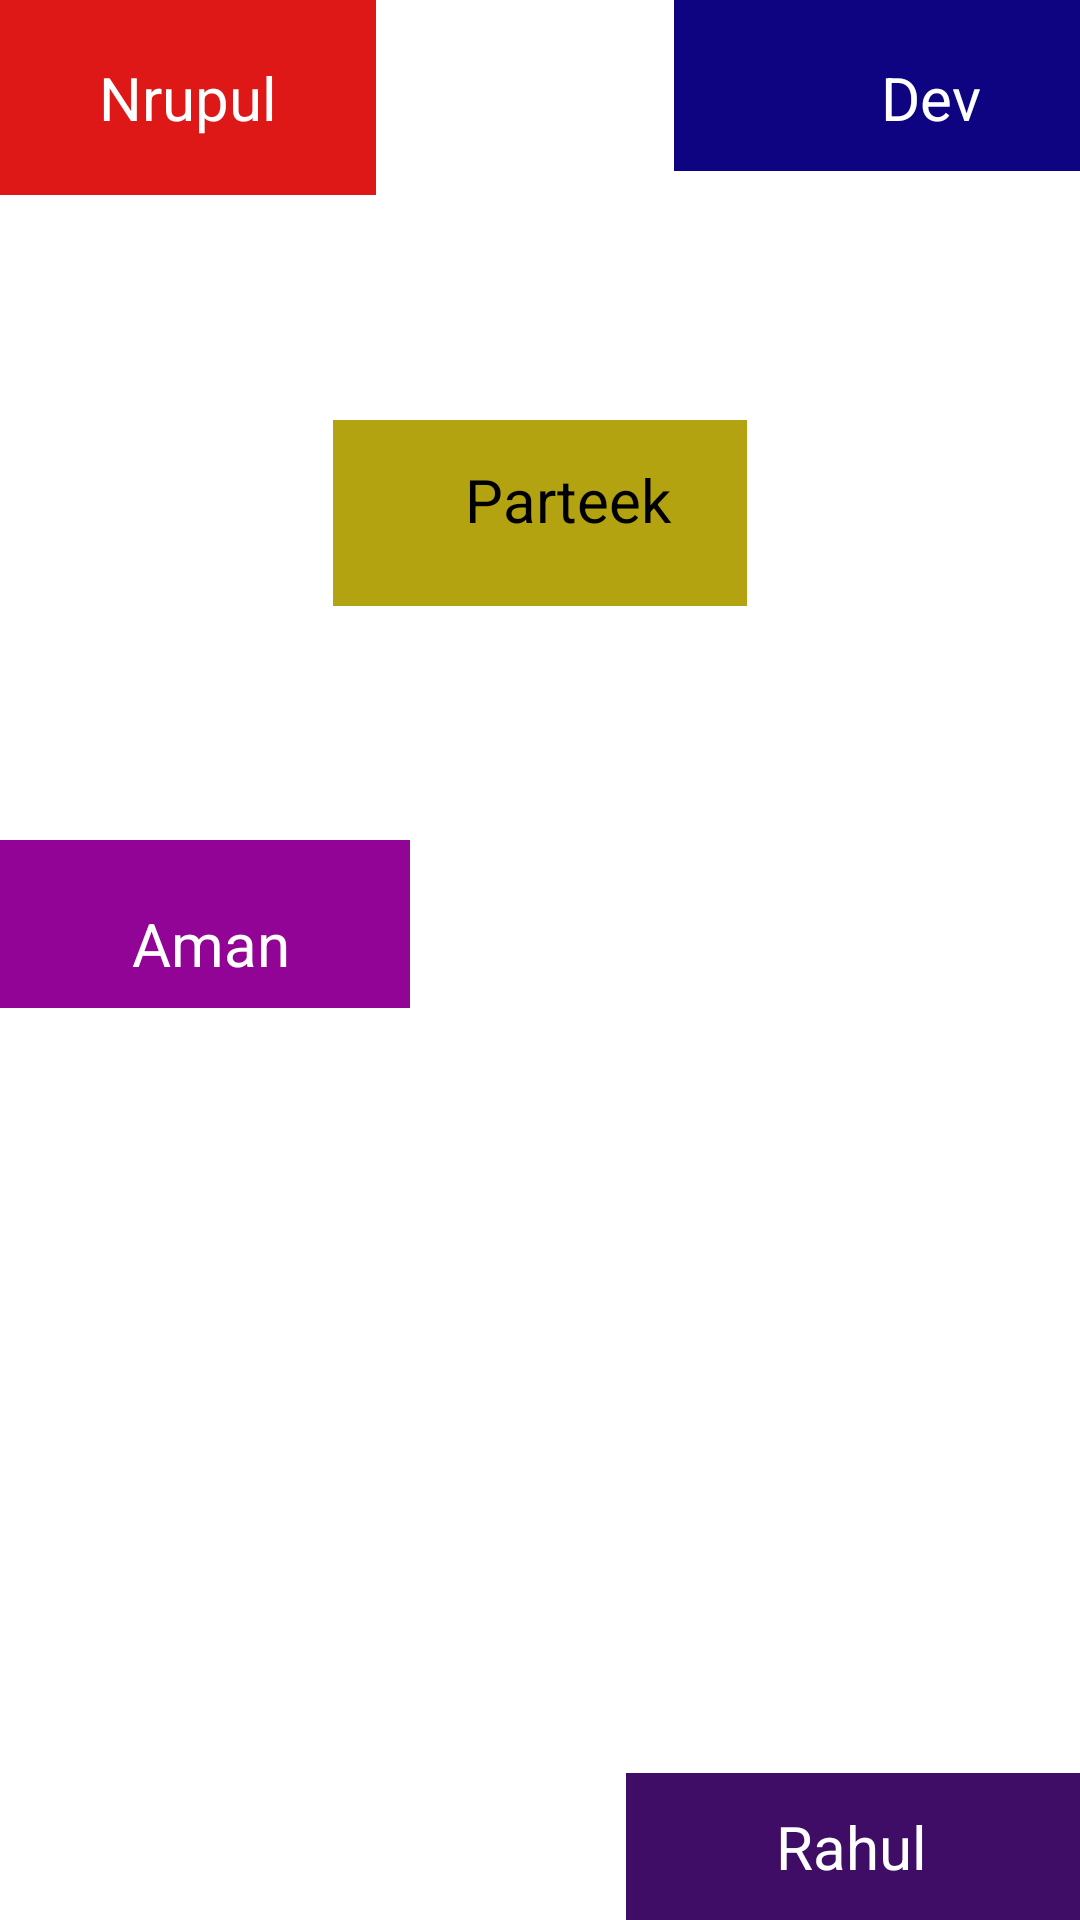

Here is an Android app screen rendered from its layout file. Give the layout XML and the strings, colors and styles it references.
<!-- AndroidManifest.xml: application theme Theme.DyaOneYou -->
<!-- res/layout/activity_main2.xml -->
<?xml version="1.0" encoding="utf-8"?>
<RelativeLayout xmlns:android="http://schemas.android.com/apk/res/android"
    xmlns:app="http://schemas.android.com/apk/res-auto"
    xmlns:tools="http://schemas.android.com/tools"
    android:layout_width="match_parent"
    android:layout_height="match_parent"
    tools:context=".MainActivity2">
    <TextView
        android:layout_width="wrap_content"
        android:layout_height="wrap_content"
        android:text="Nrupul"
        android:textSize="20dp"
        android:textColor="#FFFFFF"
        android:paddingTop="19dp"
        android:paddingBottom="19dp"
        android:paddingLeft="33dp"
        android:paddingRight="33dp"
        android:background="#DE1717"/>

    <TextView
        android:layout_width="wrap_content"
        android:layout_height="wrap_content"
        android:text="Dev"
        android:textSize="20dp"
        android:textColor="#FFFFFF"
        android:paddingTop="19dp"
        android:paddingBottom="11dp"
        android:paddingLeft="69dp"
        android:paddingRight="33dp"
        android:background="#0E0481"
        android:layout_alignParentEnd="true"
        />

    <TextView
        android:layout_width="wrap_content"
        android:layout_height="wrap_content"
        android:text="Rahul"
        android:textSize="20dp"
        android:textColor="#FFFFFF"
        android:paddingTop="11dp"
        android:paddingBottom="11dp"
        android:paddingLeft="50dp"
        android:paddingRight="51dp"
        android:background="#3F0D66"
        android:layout_alignParentEnd="true"
        android:layout_alignParentBottom="true"/>

    <TextView
        android:layout_width="wrap_content"
        android:layout_height="wrap_content"
        android:text="Parteek"
        android:textSize="20dp"
        android:textColor="#000000"
        android:paddingTop="13dp"
        android:paddingBottom="22dp"
        android:paddingLeft="44dp"
        android:paddingRight="25dp"
        android:background="#B4A311"
        android:layout_centerHorizontal="true"
        android:layout_marginTop="140dp"
        />
    <TextView
        android:layout_width="wrap_content"
        android:layout_height="wrap_content"
        android:text="Aman"
        android:textSize="20dp"
        android:textColor="#FFFFFF"
        android:paddingTop="21dp"
        android:paddingBottom="8dp"
        android:paddingLeft="44dp"
        android:paddingRight="40dp"
        android:background="#920495"
        android:layout_marginTop="280dp"/>

</RelativeLayout>
<!-- resources referenced by this layout -->
<resources>
  <style name="Theme.DyaOneYou" parent="Theme.MaterialComponents.DayNight.DarkActionBar">
          
          <item name="colorPrimary">@color/purple_500</item>
          <item name="colorPrimaryVariant">@color/purple_700</item>
          <item name="colorOnPrimary">@color/white</item>
          
          <item name="colorSecondary">@color/teal_200</item>
          <item name="colorSecondaryVariant">@color/teal_700</item>
          <item name="colorOnSecondary">@color/black</item>
          
          <item name="android:statusBarColor" tools:targetApi="l">?attr/colorPrimaryVariant</item>
          
      </style>
  <!-- not gathered from this repository: default colours our renderer supplied (Android Studio template values) -->
  <color name="purple_500">#FF6200EE</color>
  <color name="purple_700">#FF3700B3</color>
  <color name="teal_200">#FF03DAC5</color>
  <color name="teal_700">#FF018786</color>
  <color name="black">#FF000000</color>
  <color name="white">#FFFFFFFF</color>
</resources>
